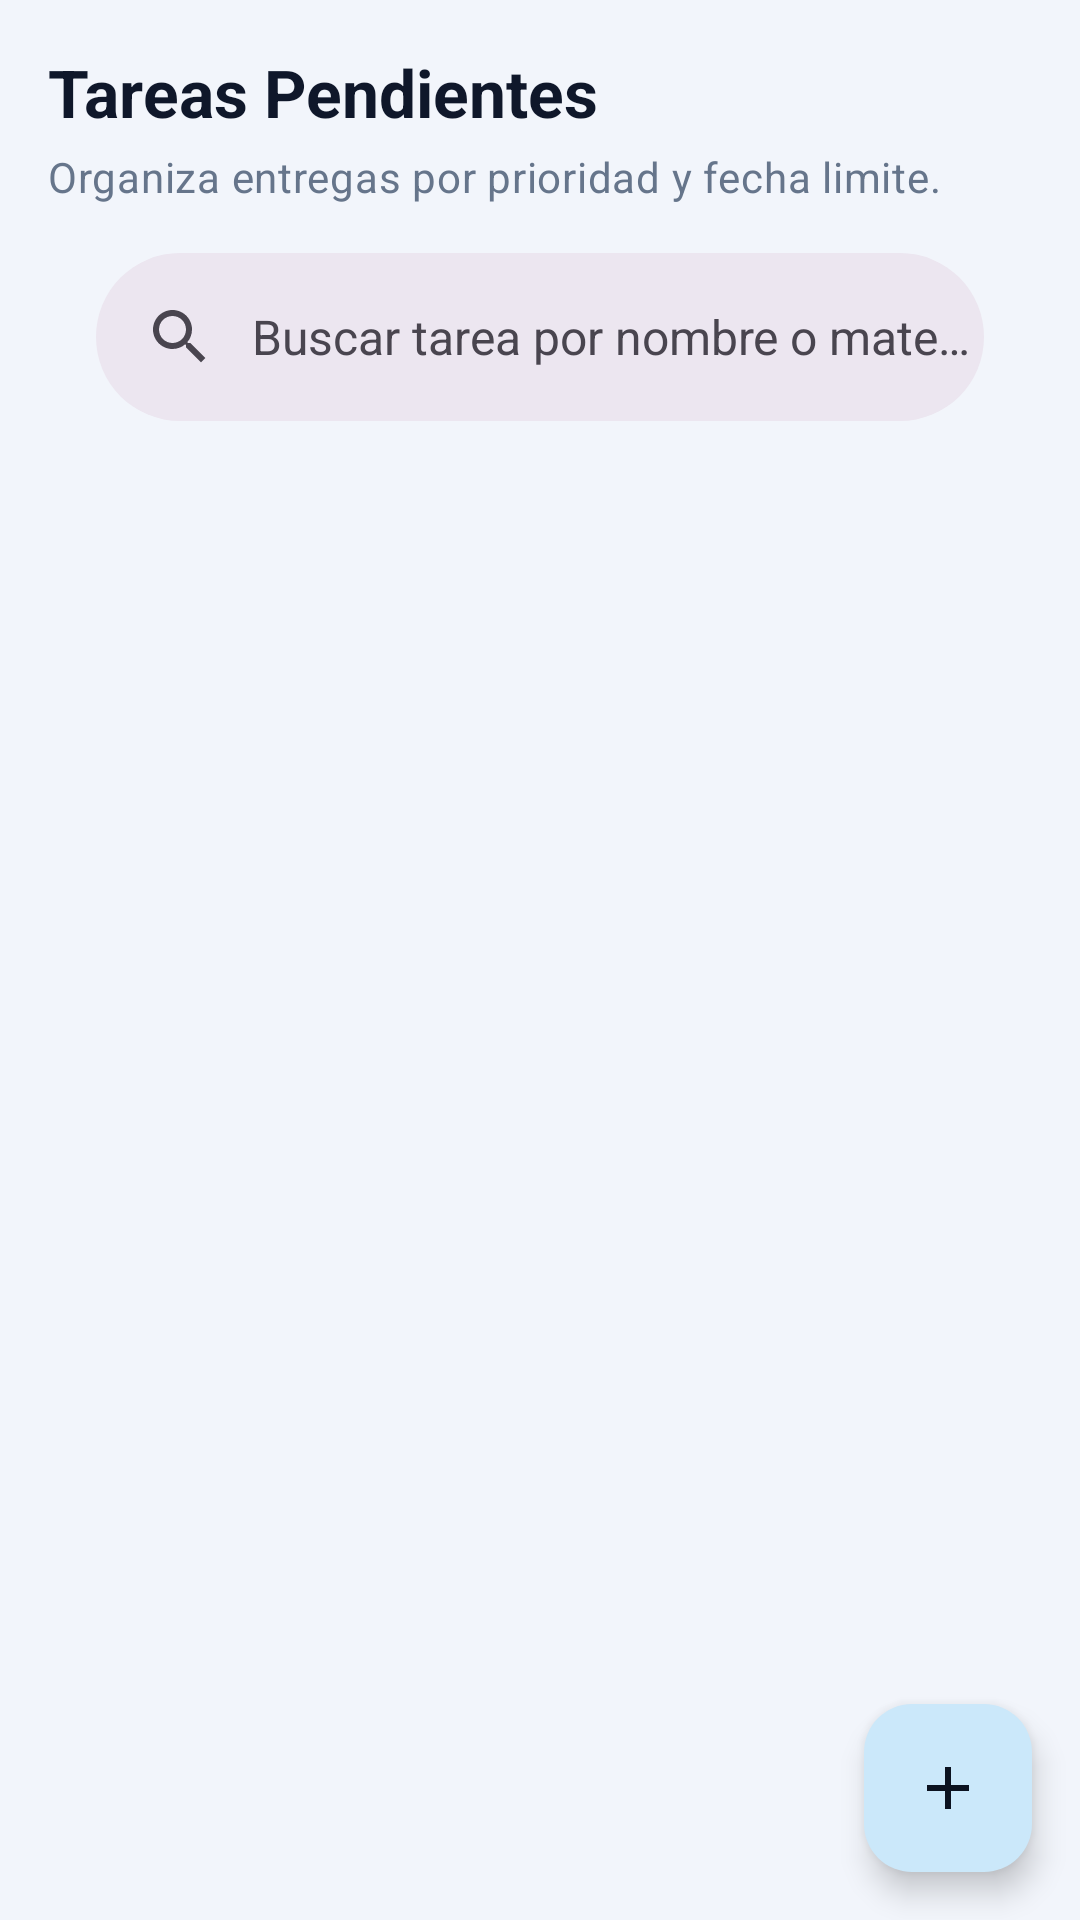

Here is an Android app screen rendered from its layout file. Give the layout XML and the strings, colors and styles it references.
<!-- AndroidManifest.xml: application theme Theme.STUDYTRACK -->
<!-- res/layout/fragment_tareas.xml -->
<?xml version="1.0" encoding="utf-8"?>
<androidx.coordinatorlayout.widget.CoordinatorLayout xmlns:android="http://schemas.android.com/apk/res/android"
    xmlns:app="http://schemas.android.com/apk/res-auto"
    xmlns:tools="http://schemas.android.com/tools"
    android:layout_width="match_parent"
    android:layout_height="match_parent"
    android:background="@color/st_background">

    <com.google.android.material.appbar.AppBarLayout
        android:id="@+id/appBarTareas"
        android:layout_width="match_parent"
        android:layout_height="wrap_content"
        android:background="@android:color/transparent"
        android:paddingStart="@dimen/space_md"
        android:paddingTop="@dimen/space_md"
        android:paddingEnd="@dimen/space_md">

        <LinearLayout
            android:layout_width="match_parent"
            android:layout_height="wrap_content"
            android:orientation="vertical">

            <TextView
                android:layout_width="match_parent"
                android:layout_height="wrap_content"
                android:text="@string/tareas_title"
                android:textAppearance="@style/TextAppearance.Material3.TitleLarge"
                android:textColor="@color/st_on_surface"
                android:textStyle="bold" />

            <TextView
                android:layout_width="match_parent"
                android:layout_height="wrap_content"
                android:layout_marginTop="@dimen/space_xs"
                android:text="@string/tareas_subtitle"
                android:textAppearance="@style/TextAppearance.Material3.BodyMedium"
                android:textColor="@color/st_text_muted" />

            <com.google.android.material.search.SearchBar
                android:id="@+id/searchBar"
                android:layout_width="match_parent"
                android:layout_height="wrap_content"
                android:layout_marginTop="@dimen/space_md"
                android:hint="@string/tareas_search_hint"
                android:importantForAutofill="no" />

        </LinearLayout>
    </com.google.android.material.appbar.AppBarLayout>

    <FrameLayout
        android:id="@+id/contentTareas"
        android:layout_width="match_parent"
        android:layout_height="match_parent"
        android:paddingStart="@dimen/space_md"
        android:paddingTop="@dimen/space_sm"
        android:paddingEnd="@dimen/space_md"
        android:paddingBottom="@dimen/space_md"
        app:layout_behavior="@string/appbar_scrolling_view_behavior">

        <androidx.recyclerview.widget.RecyclerView
            android:id="@+id/rvTareas"
            android:layout_width="match_parent"
            android:layout_height="match_parent"
            android:clipToPadding="false"
            android:paddingBottom="88dp"
            app:layoutManager="androidx.recyclerview.widget.LinearLayoutManager"
            tools:listitem="@layout/item_tarea" />

        <LinearLayout
            android:id="@+id/layoutEmpty"
            android:layout_width="match_parent"
            android:layout_height="wrap_content"
            android:layout_gravity="center"
            android:gravity="center"
            android:orientation="vertical"
            android:padding="@dimen/space_lg"
            android:visibility="gone">

            <ImageView
                android:layout_width="72dp"
                android:layout_height="72dp"
                android:contentDescription="@string/tareas_empty_icon_desc"
                android:src="@drawable/ic_empty_tasks"
                app:tint="@color/st_text_muted" />

            <TextView
                android:layout_width="wrap_content"
                android:layout_height="wrap_content"
                android:layout_marginTop="@dimen/space_md"
                android:text="@string/tareas_empty_title"
                android:textAppearance="@style/TextAppearance.Material3.TitleMedium"
                android:textColor="@color/st_on_surface"
                android:textStyle="bold" />

            <TextView
                android:layout_width="wrap_content"
                android:layout_height="wrap_content"
                android:layout_marginTop="@dimen/space_xs"
                android:gravity="center"
                android:text="@string/tareas_empty_desc"
                android:textAppearance="@style/TextAppearance.Material3.BodyMedium"
                android:textColor="@color/st_text_muted" />
        </LinearLayout>

    </FrameLayout>

    <com.google.android.material.floatingactionbutton.FloatingActionButton
        android:id="@+id/fabAddTarea"
        android:layout_width="wrap_content"
        android:layout_height="wrap_content"
        android:layout_margin="@dimen/space_md"
        android:contentDescription="@string/fab_add_tarea"
        app:layout_anchor="@id/contentTareas"
        app:layout_anchorGravity="bottom|end"
        app:srcCompat="@drawable/ic_add"
        app:tint="@color/st_on_primary" />

</androidx.coordinatorlayout.widget.CoordinatorLayout>
<!-- res/layout/item_tarea.xml (included above) -->
<?xml version="1.0" encoding="utf-8"?>
<com.google.android.material.card.MaterialCardView xmlns:android="http://schemas.android.com/apk/res/android"
    xmlns:app="http://schemas.android.com/apk/res-auto"
    android:layout_width="match_parent"
    android:layout_height="wrap_content"
    android:layout_marginBottom="@dimen/space_sm"
    app:cardBackgroundColor="@color/st_card"
    app:cardCornerRadius="@dimen/radius_md"
    app:cardElevation="0dp"
    app:strokeColor="@color/st_outline"
    app:strokeWidth="1dp">

    <androidx.constraintlayout.widget.ConstraintLayout
        android:layout_width="match_parent"
        android:layout_height="wrap_content"
        android:minHeight="120dp"
        android:padding="@dimen/space_md">

        <CheckBox
            android:id="@+id/cbCompletada"
            android:layout_width="wrap_content"
            android:layout_height="wrap_content"
            android:buttonTint="@color/st_primary"
            android:contentDescription="@string/tarea_checkbox_content_desc"
            app:layout_constraintStart_toStartOf="parent"
            app:layout_constraintTop_toTopOf="parent" />

        <TextView
            android:id="@+id/tvNombre"
            android:layout_width="0dp"
            android:layout_height="wrap_content"
            android:layout_marginStart="@dimen/space_sm"
            android:layout_marginEnd="@dimen/space_sm"
            android:maxLines="2"
            android:textAppearance="@style/TextAppearance.Material3.TitleMedium"
            android:textColor="@color/st_on_surface"
            android:textStyle="bold"
            app:layout_constraintEnd_toStartOf="@id/btnMenu"
            app:layout_constraintStart_toEndOf="@id/cbCompletada"
            app:layout_constraintTop_toTopOf="@id/cbCompletada" />

        <ImageButton
            android:id="@+id/btnMenu"
            android:layout_width="40dp"
            android:layout_height="40dp"
            android:background="?attr/selectableItemBackgroundBorderless"
            android:contentDescription="@string/tarea_menu_content_desc"
            android:padding="@dimen/space_sm"
            android:src="@drawable/ic_more"
            app:layout_constraintEnd_toEndOf="parent"
            app:layout_constraintTop_toTopOf="parent"
            app:tint="@color/st_text_muted" />

        <TextView
            android:id="@+id/tvDescripcion"
            android:layout_width="0dp"
            android:layout_height="wrap_content"
            android:layout_marginTop="@dimen/space_xs"
            android:ellipsize="end"
            android:maxLines="2"
            android:textAppearance="@style/TextAppearance.Material3.BodyMedium"
            android:textColor="@color/st_text_muted"
            app:layout_constraintEnd_toEndOf="parent"
            app:layout_constraintStart_toStartOf="@id/tvNombre"
            app:layout_constraintTop_toBottomOf="@id/tvNombre" />

        <LinearLayout
            android:id="@+id/chipsRow"
            android:layout_width="0dp"
            android:layout_height="wrap_content"
            android:layout_marginTop="@dimen/space_sm"
            android:orientation="horizontal"
            app:layout_constraintEnd_toEndOf="parent"
            app:layout_constraintStart_toStartOf="@id/tvNombre"
            app:layout_constraintTop_toBottomOf="@id/tvDescripcion">

            <com.google.android.material.chip.Chip
                android:id="@+id/chipMateria"
                style="@style/Widget.Material3.Chip.Assist"
                android:layout_width="wrap_content"
                android:layout_height="wrap_content"
                android:text="@string/tarea_chip_materia_placeholder"
                app:chipBackgroundColor="@color/st_surface_variant"
                app:chipIcon="@drawable/ic_subjects"
                app:chipIconTint="@color/st_on_surface"
                app:chipIconVisible="true"
                app:closeIconVisible="false" />

            <com.google.android.material.chip.Chip
                android:id="@+id/chipPrioridad"
                style="@style/Widget.Material3.Chip.Assist"
                android:layout_width="wrap_content"
                android:layout_height="wrap_content"
                android:layout_marginStart="@dimen/space_sm"
                android:text="@string/tarea_chip_prioridad_placeholder"
                app:chipBackgroundColor="@color/st_priority_low"
                app:chipIcon="@drawable/ic_task"
                app:chipIconTint="@color/white"
                app:chipIconVisible="true"
                app:closeIconVisible="false"
                android:textColor="@color/white" />
        </LinearLayout>

        <TextView
            android:id="@+id/tvFechaHora"
            android:layout_width="0dp"
            android:layout_height="wrap_content"
            android:layout_marginTop="@dimen/space_sm"
            app:drawableStartCompat="@drawable/ic_calendar"
            android:drawablePadding="@dimen/space_xs"
            android:gravity="center_vertical"
            android:text="@string/tarea_fecha_hora_placeholder"
            android:textAppearance="@style/TextAppearance.Material3.LabelLarge"
            android:textColor="@color/st_on_surface"
            app:drawableTint="@color/st_primary"
            app:layout_constraintBottom_toBottomOf="parent"
            app:layout_constraintEnd_toEndOf="parent"
            app:layout_constraintStart_toStartOf="@id/tvNombre"
            app:layout_constraintTop_toBottomOf="@id/chipsRow" />

    </androidx.constraintlayout.widget.ConstraintLayout>

</com.google.android.material.card.MaterialCardView>
<!-- resources referenced by this layout -->
<resources>
  <color name="st_background">#F2F5FB</color>
  <color name="st_card">#FFFFFF</color>
  <color name="st_on_primary">#0B1220</color>
  <color name="st_on_surface">#0F172A</color>
  <color name="st_outline">#C5D0DF</color>
  <color name="st_primary">#5DADE2</color>
  <color name="st_priority_low">#47B881</color>
  <color name="st_surface_variant">#E7EDF7</color>
  <color name="st_text_muted">#66758B</color>
  <color name="white">#FFFFFFFF</color>
  <dimen name="radius_md">16dp</dimen>
  <dimen name="space_lg">24dp</dimen>
  <dimen name="space_md">16dp</dimen>
  <dimen name="space_sm">8dp</dimen>
  <dimen name="space_xs">4dp</dimen>
  <!-- drawable ic_add (drawable) -->
  <vector xmlns:android="http://schemas.android.com/apk/res/android"
      android:width="24dp"
      android:height="24dp"
      android:viewportWidth="24"
      android:viewportHeight="24">
      <path
          android:fillColor="@color/st_on_primary"
          android:pathData="M19,13H13V19H11V13H5V11H11V5H13V11H19V13Z" />
  </vector>
  <!-- drawable ic_calendar (drawable) -->
  <vector xmlns:android="http://schemas.android.com/apk/res/android"
      android:width="24dp"
      android:height="24dp"
      android:viewportWidth="24"
      android:viewportHeight="24">
      <path
          android:fillColor="@color/st_on_surface"
          android:pathData="M19,4h-1V2h-2v2H8V2H6v2H5c-1.1,0 -2,0.9 -2,2v13c0,1.1 0.9,2 2,2h14c1.1,0 2,-0.9 2,-2V6c0,-1.1 -0.9,-2 -2,-2zM19,19H5V10h14v9z" />
  </vector>
  <!-- drawable ic_more (drawable) -->
  <vector xmlns:android="http://schemas.android.com/apk/res/android"
      android:width="24dp"
      android:height="24dp"
      android:viewportWidth="24"
      android:viewportHeight="24">
      <path
          android:fillColor="@color/st_text_muted"
          android:pathData="M12,8A2,2 0 1,0 12,4A2,2 0 0,0 12,8ZM12,14A2,2 0 1,0 12,10A2,2 0 0,0 12,14ZM12,20A2,2 0 1,0 12,16A2,2 0 0,0 12,20Z" />
  </vector>
  <!-- drawable ic_subjects (drawable) -->
  <vector xmlns:android="http://schemas.android.com/apk/res/android"
      android:width="24dp"
      android:height="24dp"
      android:viewportWidth="24"
      android:viewportHeight="24">
      <path
          android:fillColor="@color/st_on_surface"
          android:pathData="M12,3L1,9l11,6 9,-4.91V17h2V9L12,3zM5,13.18v4L12,21l7,-3.82v-4L12,17l-7,-3.82z" />
  </vector>
  <string name="fab_add_tarea">Agregar tarea</string>
  <string name="tarea_checkbox_content_desc">Marcar tarea como completada</string>
  <string name="tarea_chip_materia_placeholder">Sin materia</string>
  <string name="tarea_chip_prioridad_placeholder">Baja</string>
  <string name="tarea_fecha_hora_placeholder">Sin fecha definida</string>
  <string name="tarea_menu_content_desc">Abrir menu de opciones de tarea</string>
  <string name="tareas_empty_desc">Pulsa el boton + para registrar tu primera tarea.</string>
  <string name="tareas_empty_icon_desc">Sin tareas registradas</string>
  <string name="tareas_empty_title">No tienes tareas por ahora</string>
  <string name="tareas_search_hint">Buscar tarea por nombre o materia</string>
  <string name="tareas_subtitle">Organiza entregas por prioridad y fecha limite.</string>
  <string name="tareas_title">Tareas Pendientes</string>
  <color name="st_primary_container">#CBE8FA</color>
  <color name="st_on_primary_container">#0F243D</color>
  <color name="st_secondary">#7C4DFF</color>
  <color name="st_on_secondary">#FFFFFF</color>
  <color name="st_secondary_container">#E5DCFF</color>
  <color name="st_on_secondary_container">#2C136B</color>
  <color name="st_tertiary">#4B8D6D</color>
  <color name="st_on_tertiary">#FFFFFF</color>
  <color name="st_tertiary_container">#D5F0E1</color>
  <color name="st_on_tertiary_container">#123625</color>
  <color name="st_surface">#FFFFFF</color>
</resources>
